Run: headless pygame with SDL's dummy video driver; simulated clock (each Clock.tick advances the game by its frame time, no real sleeping); random seed 0; keys injected as events and as key.get_pressed() state; no mouse input.
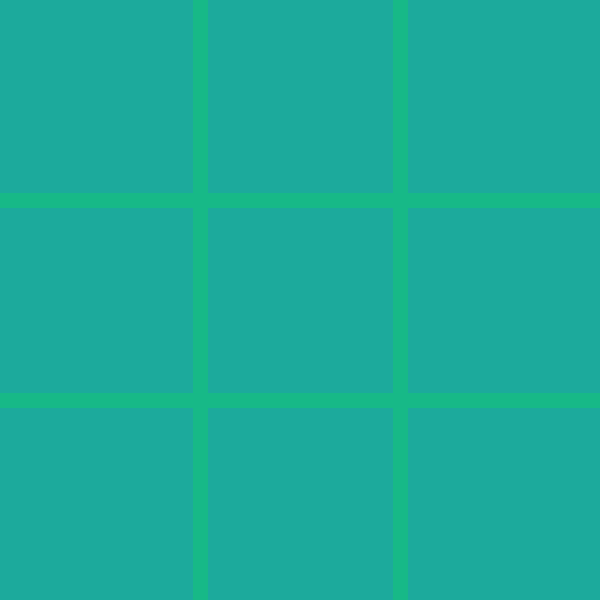
Frame 1 of 4 · flips 1–60 · no input
Frame 2 of 4 · flips 61–180 · tapped SPACE, RETURN · held RIGHT (→), D · screen unchanged from frame 1, image omitted
Frame 3 of 4 · flips 181–300 · held DOWN (↓), S · screen unchanged from frame 2, image omitted
Frame 4 of 4 · flips 301–420 · held LEFT (←), A, UP (↑), W · screen unchanged from frame 3, image omitted

The pygame program that drew these frames:

import pygame,sys

pygame.init()
WIDTH = 600
HEIGHT = 600
LINE_WIDTH= 15
RED =(255, 0, 0)
LINE_COLOR=(23,185,135)
tic_screen = pygame.display.set_mode((WIDTH, HEIGHT))
pygame.display.set_caption("Let's Play Tic Tac Toe")
Back_ground_color = (28,170,156)
tic_screen.fill(Back_ground_color)


def draw_lines():
    pygame.draw.line(tic_screen,LINE_COLOR,(0 , 200),(600 , 200),LINE_WIDTH)
    pygame.draw.line(tic_screen, LINE_COLOR, (0,400), (600, 400), LINE_WIDTH)
    pygame.draw.line(tic_screen,LINE_COLOR,(200, 0),(200 , 600), LINE_WIDTH)
    pygame.draw.line(tic_screen, LINE_COLOR, (400,0), (400, 600), LINE_WIDTH)


draw_lines()
#mainloop
while True:
    for event in pygame.event.get():
        if event.type == pygame.event.get():
            if event.type == pygame.QUIT:
                sys.exit()

    pygame.display.update()
